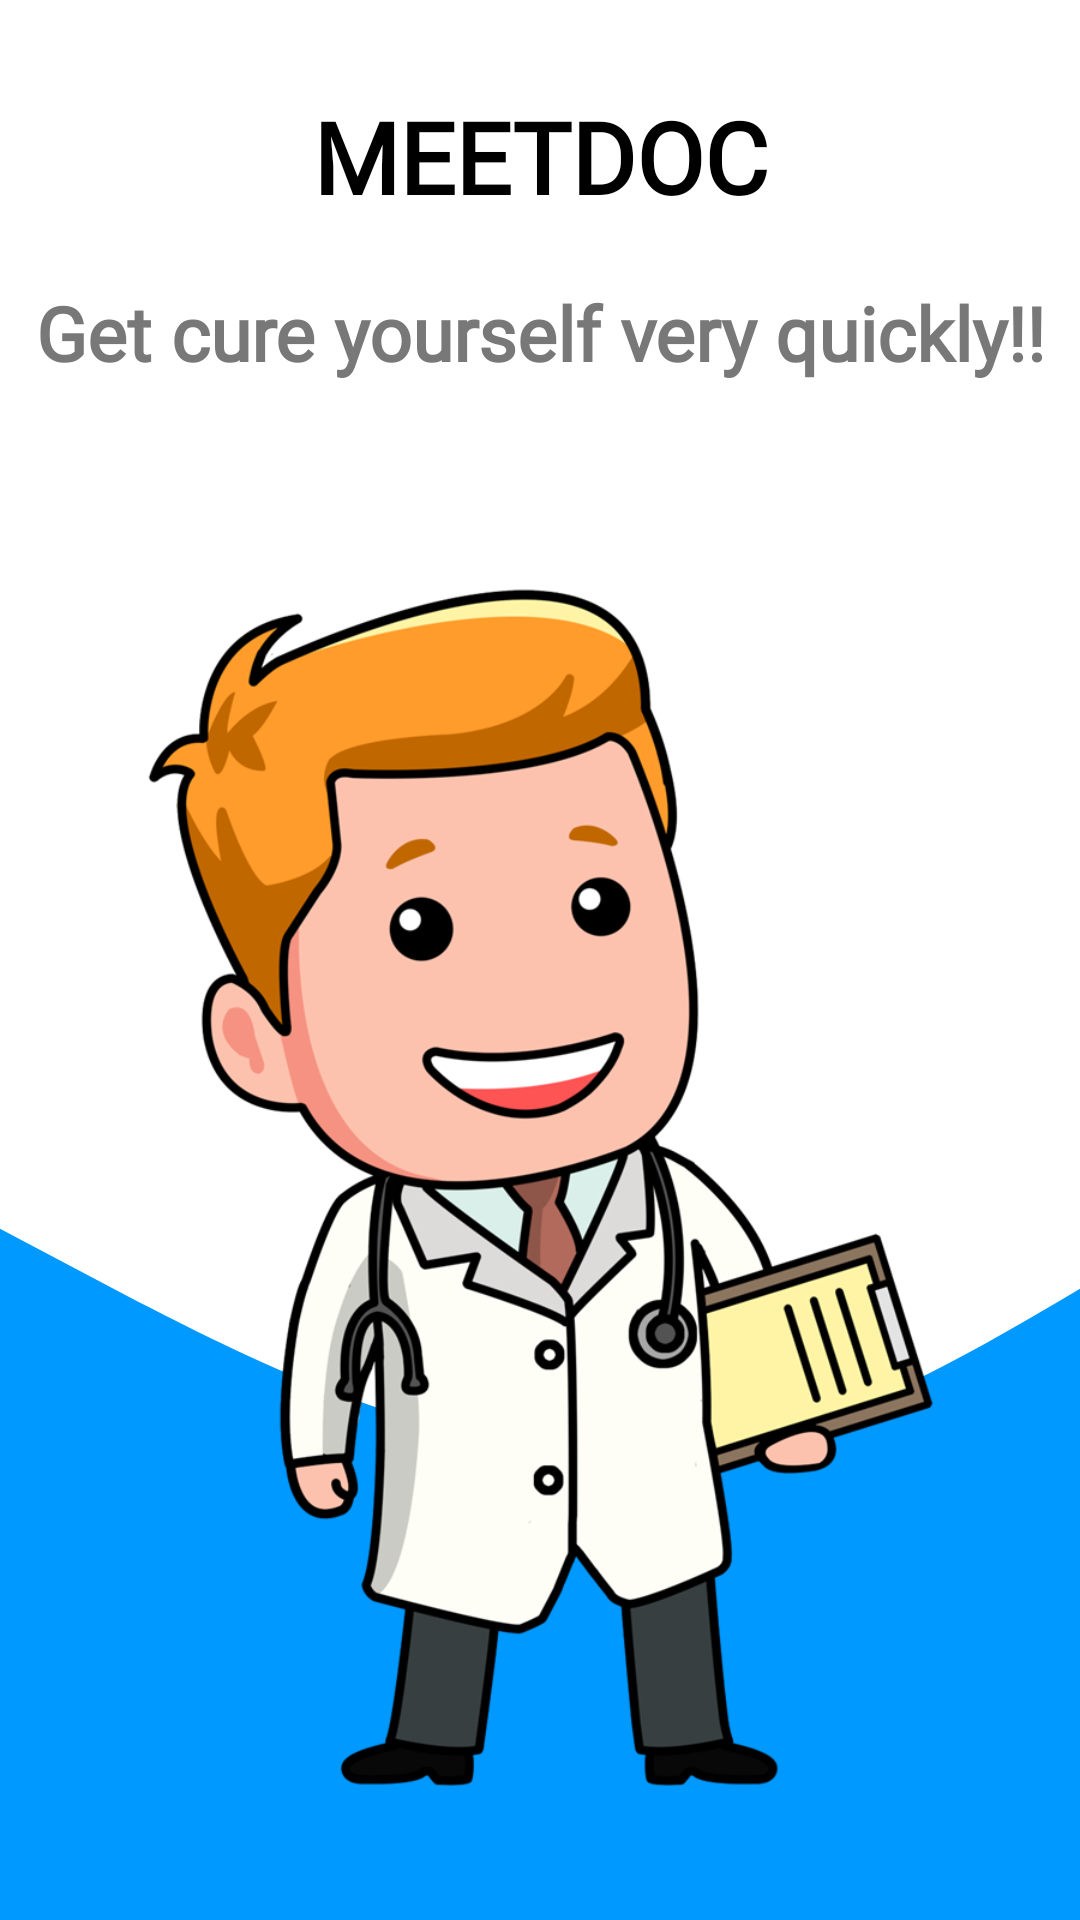

Android layout source for this screen:
<!-- AndroidManifest.xml: application theme Theme.MeetDoc -->
<!-- res/layout/activity_welcome.xml -->
<?xml version="1.0" encoding="utf-8"?>
<androidx.appcompat.widget.LinearLayoutCompat xmlns:android="http://schemas.android.com/apk/res/android"
    xmlns:app="http://schemas.android.com/apk/res-auto"
    xmlns:tools="http://schemas.android.com/tools"
    android:layout_width="match_parent"
    android:layout_height="match_parent"
    android:orientation="vertical"
    android:background="@drawable/ic_wave_down">

    <TextView
        android:id="@+id/textView1"
        android:layout_width="match_parent"
        android:layout_height="wrap_content"
        android:layout_marginTop="30dp"
        android:fontFamily="@font/aclonica"
        android:text="MEETDOC"
        android:textAlignment="center"
        android:textColor="@color/black"
        android:textSize="33dp"
        android:textStyle="bold" />

    <TextView
        android:id="@+id/textView2"
        android:layout_width="match_parent"
        android:layout_height="wrap_content"
        android:layout_marginTop="20dp"
        android:fontFamily="@font/acme"
        android:text="Get cure yourself very quickly!!"
        android:textAlignment="center"
        android:textColor="#787878"
        android:textSize="25dp"
        android:textStyle="bold" />

    <ImageView
        android:id="@+id/doctor"
        android:layout_width="wrap_content"
        android:layout_height="530dp"
        android:layout_marginStart="20dp"
        android:layout_marginEnd="20dp"
        android:src="@drawable/doctor"/>

    <TextView
        android:layout_width="wrap_content"
        android:layout_height="wrap_content"
        android:layout_gravity="center_horizontal"
        android:textColor="@color/black"
        android:textSize="25dp"
        android:text="Register"/>
    <LinearLayout
        android:layout_width="match_parent"
        android:layout_height="wrap_content"
        android:layout_margin="3dp"
        android:gravity="center"
        android:orientation="horizontal">
        <Button
            android:id="@+id/register_as_doctor_button"
            android:layout_width="wrap_content"
            android:layout_height="wrap_content"
            android:backgroundTint="@color/white"
            android:layout_margin="5dp"
            android:text="Doctor"
            android:textAllCaps="false"
            android:textColor="@color/black"
            android:textSize="20dp"
            android:textStyle="bold"/>
        <Button
            android:id="@+id/register_as_User_button"
            android:layout_width="wrap_content"
            android:layout_height="wrap_content"
            android:backgroundTint="@color/white"
            android:layout_margin="5dp"
            android:text="User"
            android:textAllCaps="false"
            android:textColor="@color/black"
            android:textSize="20dp"
            android:textStyle="bold"/>
    </LinearLayout>


    <TextView
        android:id="@+id/signin_textView"
        android:layout_width="match_parent"
        android:layout_height="wrap_content"
        android:fontFamily="@font/acme"
        android:text="Sign in?"
        android:textAlignment="center"
        android:textColor="@color/black"
        android:textSize="18dp" />


</androidx.appcompat.widget.LinearLayoutCompat>
<!-- resources referenced by this layout -->
<resources>
  <color name="black">#FF000000</color>
  <color name="white">#FFFFFFFF</color>
  <!-- drawable doctor: png bitmap (drawable, 157705 bytes) -->
  <!-- drawable ic_wave_down (drawable) -->
  <vector xmlns:android="http://schemas.android.com/apk/res/android"
      android:width="500dp"
      android:height="320dp"
      android:viewportWidth="500"
      android:viewportHeight="300">
    <path
        android:pathData="M0,192L60,202.7C120,213 240,235 360,224C480,213 600,171 720,170.7C840,171 960,213 1080,240C1200,267 1320,277 1380,282.7L1440,288L1440,320L1380,320C1320,320 1200,320 1080,320C960,320 840,320 720,320C600,320 480,320 360,320C240,320 120,320 60,320L0,320Z"
        android:fillColor="#0099ff"/>
  </vector>
  <style name="Theme.MeetDoc" parent="Theme.MaterialComponents.DayNight.DarkActionBar">
          
          <item name="colorPrimary">@color/purple_500</item>
          <item name="colorPrimaryVariant">@color/purple_700</item>
          <item name="colorOnPrimary">@color/white</item>
          
          <item name="colorSecondary">@color/teal_200</item>
          <item name="colorSecondaryVariant">@color/teal_700</item>
          <item name="colorOnSecondary">@color/black</item>
          
          <item name="android:statusBarColor" tools:targetApi="l">?attr/colorPrimaryVariant</item>
          
      </style>
  <color name="purple_500">#FF6200EE</color>
  <color name="purple_700">#FF3700B3</color>
  <color name="teal_200">#FF03DAC5</color>
  <color name="teal_700">#FF018786</color>
</resources>
